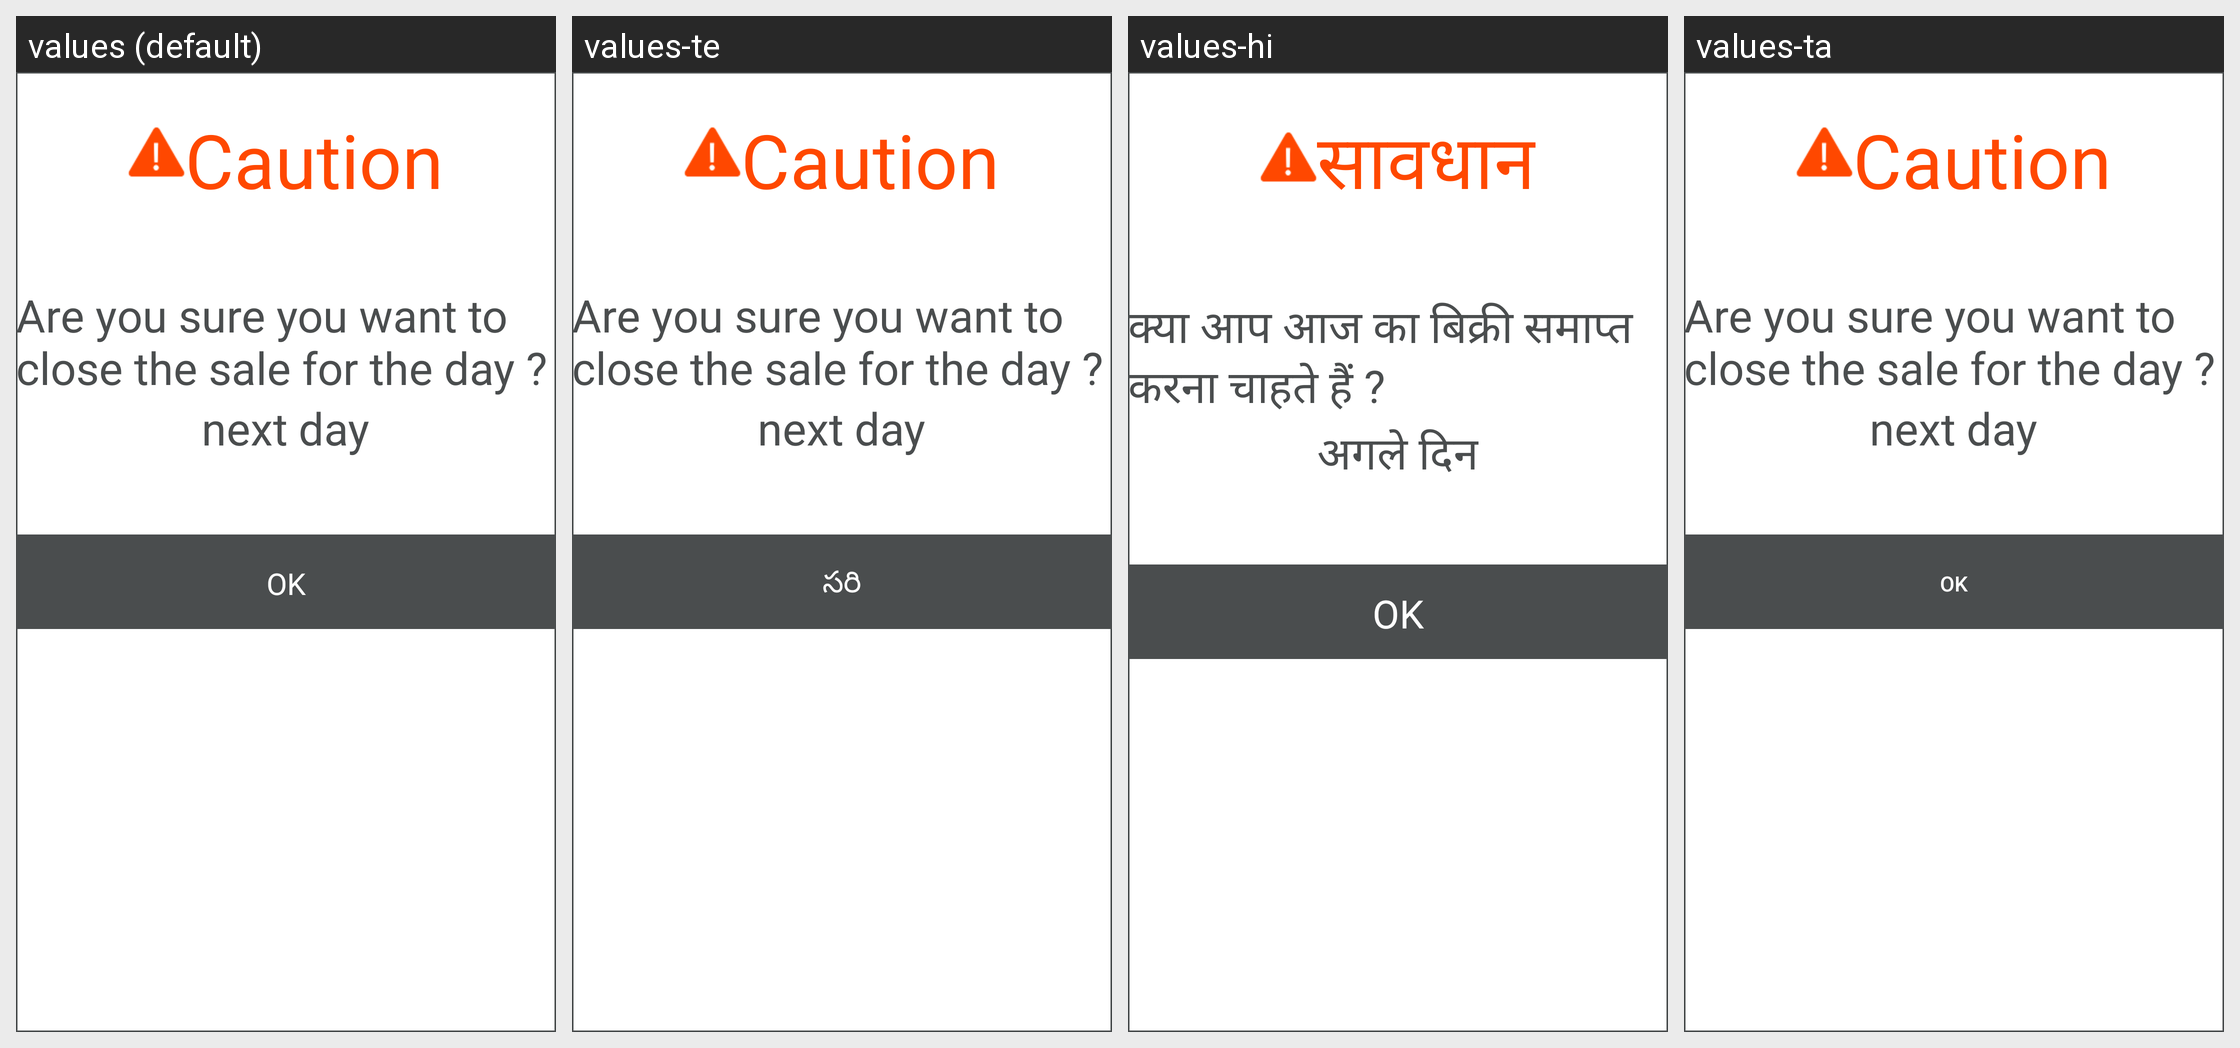

For this localized Android screen grid, give each drawn string resource with its value in every locale shown.
Android screen res/layout/dialog_login_closesale.xml rendered under 4 locales, left to right: values (default), values-te, values-hi, values-ta. Device: Nexus 5 (rendered at 1080×1920; each locale shown at half size, 540×960, under a caption strip naming it); theme AppTheme.
Strings drawn on this screen, with the default value and each locale's value (text and hints the layout hard-codes, and strings that could not be matched under every locale, appear in the picture but are not listed):

caution
  values: Caution
  values-te: Caution
  values-hi: सावधान
  values-ta: Caution  [not translated; the default value is used]

loginBack
  values: Are you sure you want to close the sale for the day ?
  values-te: Are you sure you want to close the sale for the day ?
  values-hi: क्या आप आज का बिक्री समाप्त करना चाहते हैं ?
  values-ta: Are you sure you want to close the sale for the day ?  [not translated; the default value is used]

nextDay
  values: next day
  values-te: next day
  values-hi: अगले दिन
  values-ta: next day  [not translated; the default value is used]

ok
  values: OK
  values-te: సరి
  values-hi: OK
  values-ta: OK  [not translated; the default value is used]
